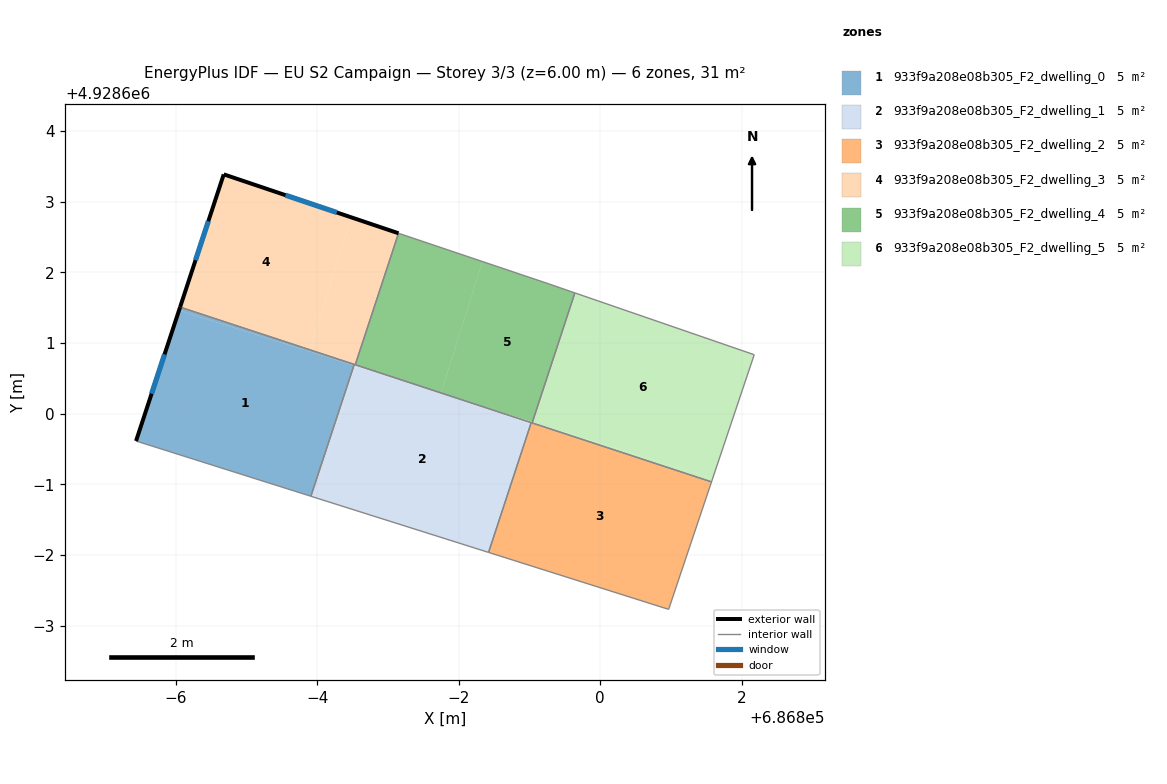
=== STOREY PLAN SPEC (per zone: floor XY polygon, exterior-wall plan segments, windows/doors) ===
zone 1: 933f9a208e08b305_F2_dwelling_0  (5.1 m²)
  floor: (686795.91, 4928598.83) (686796.52, 4928600.68) (686794.05, 4928601.46) (686793.44, 4928599.61)
  floor: (686795.89, 4928600.88) (686795.89, 4928600.90) (686794.06, 4928601.51) (686794.05, 4928601.46)
  floor: (686796.52, 4928600.68) (686796.52, 4928600.70) (686795.89, 4928600.90) (686795.89, 4928600.88)
  exterior wall: (686793.44, 4928599.61) – (686794.06, 4928601.51)  [2.0 m]
    window: (686793.66, 4928600.28) – (686793.84, 4928600.84)  [0.5 m²]
  interior walls: 3
zone 2: 933f9a208e08b305_F2_dwelling_1  (5.1 m²)
  floor: (686798.42, 4928598.04) (686799.03, 4928599.87) (686797.88, 4928600.25) (686796.55, 4928600.67) (686795.96, 4928598.82)
  floor: (686795.96, 4928598.82) (686796.55, 4928600.67) (686796.52, 4928600.68) (686795.91, 4928598.83)
  floor: (686797.75, 4928600.29) (686796.52, 4928600.70) (686796.52, 4928600.68)
  interior walls: 5
zone 3: 933f9a208e08b305_F2_dwelling_2  (5.1 m²)
  floor: (686800.97, 4928597.23) (686801.57, 4928599.04) (686799.03, 4928599.87) (686798.42, 4928598.04)
  interior walls: 5
zone 4: 933f9a208e08b305_F2_dwelling_3  (5.1 m²)
  floor: (686795.89, 4928600.90) (686796.48, 4928602.78) (686794.68, 4928603.38) (686794.06, 4928601.51)
  floor: (686796.54, 4928600.69) (686797.15, 4928602.55) (686796.48, 4928602.78) (686795.89, 4928600.90)
  exterior wall: (686794.06, 4928601.51) – (686794.68, 4928603.38)  [2.0 m]
    window: (686794.28, 4928602.17) – (686794.46, 4928602.72)  [0.5 m²]
  exterior wall: (686794.68, 4928603.38) – (686797.15, 4928602.55)  [2.6 m]
    window: (686795.55, 4928603.09) – (686796.28, 4928602.85)  [0.7 m²]
  interior walls: 3
zone 5: 933f9a208e08b305_F2_dwelling_4  (5.1 m²)
  floor: (686797.75, 4928600.29) (686798.33, 4928602.15) (686797.15, 4928602.55) (686796.54, 4928600.69)
  floor: (686799.04, 4928599.88) (686799.64, 4928601.71) (686799.28, 4928601.83) (686798.33, 4928602.15) (686797.75, 4928600.29) (686797.88, 4928600.25)
  interior walls: 6
zone 6: 933f9a208e08b305_F2_dwelling_5  (5.1 m²)
  floor: (686801.57, 4928599.04) (686801.59, 4928599.08) (686799.06, 4928599.88) (686799.06, 4928599.86)
  floor: (686801.59, 4928599.08) (686801.57, 4928599.04) (686802.18, 4928600.83) (686799.64, 4928601.71) (686799.04, 4928599.87) (686799.06, 4928599.86) (686799.06, 4928599.88)
  interior walls: 4

=== DERIVED (storey summary) ===
Building: EU S2 Campaign
Storey: 3 of 3  (floor level z = 6.00 m)
Storey gross floor area: 30.8 m²
Zones on this storey: 6
  - 933f9a208e08b305_F2_dwelling_0: floor 5.1 m²; exterior wall 2.0 m (6.0 m²); 1 window(s) 0.5 m²; WWR 8.6%
  - 933f9a208e08b305_F2_dwelling_1: floor 5.1 m²
  - 933f9a208e08b305_F2_dwelling_2: floor 5.1 m²
  - 933f9a208e08b305_F2_dwelling_3: floor 5.1 m²; exterior wall 4.6 m (13.8 m²); 2 window(s) 1.2 m²; WWR 8.6%
  - 933f9a208e08b305_F2_dwelling_4: floor 5.1 m²
  - 933f9a208e08b305_F2_dwelling_5: floor 5.1 m²
Zone adjacency (shared interzone walls):
  - 933f9a208e08b305_F2_dwelling_0 ↔ 933f9a208e08b305_F2_dwelling_1
  - 933f9a208e08b305_F2_dwelling_0 ↔ 933f9a208e08b305_F2_dwelling_3
  - 933f9a208e08b305_F2_dwelling_1 ↔ 933f9a208e08b305_F2_dwelling_2
  - 933f9a208e08b305_F2_dwelling_1 ↔ 933f9a208e08b305_F2_dwelling_3
  - 933f9a208e08b305_F2_dwelling_1 ↔ 933f9a208e08b305_F2_dwelling_4
  - 933f9a208e08b305_F2_dwelling_2 ↔ 933f9a208e08b305_F2_dwelling_4
  - 933f9a208e08b305_F2_dwelling_2 ↔ 933f9a208e08b305_F2_dwelling_5
  - 933f9a208e08b305_F2_dwelling_3 ↔ 933f9a208e08b305_F2_dwelling_4
  - 933f9a208e08b305_F2_dwelling_4 ↔ 933f9a208e08b305_F2_dwelling_5